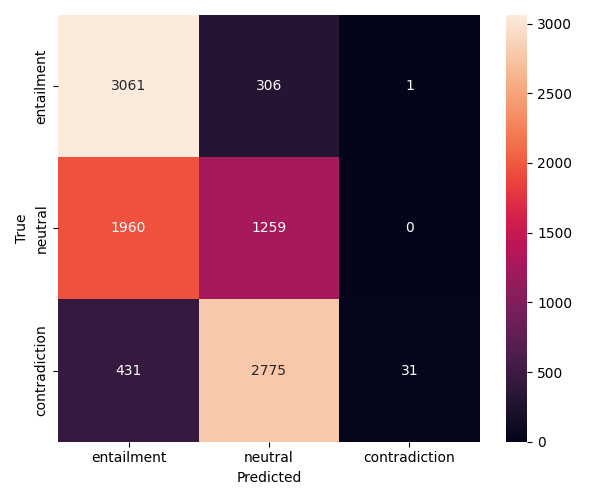

The table this chart was drawn from, first rows:
3061, 306, 1
1960, 1259, 0
431, 2775, 31
